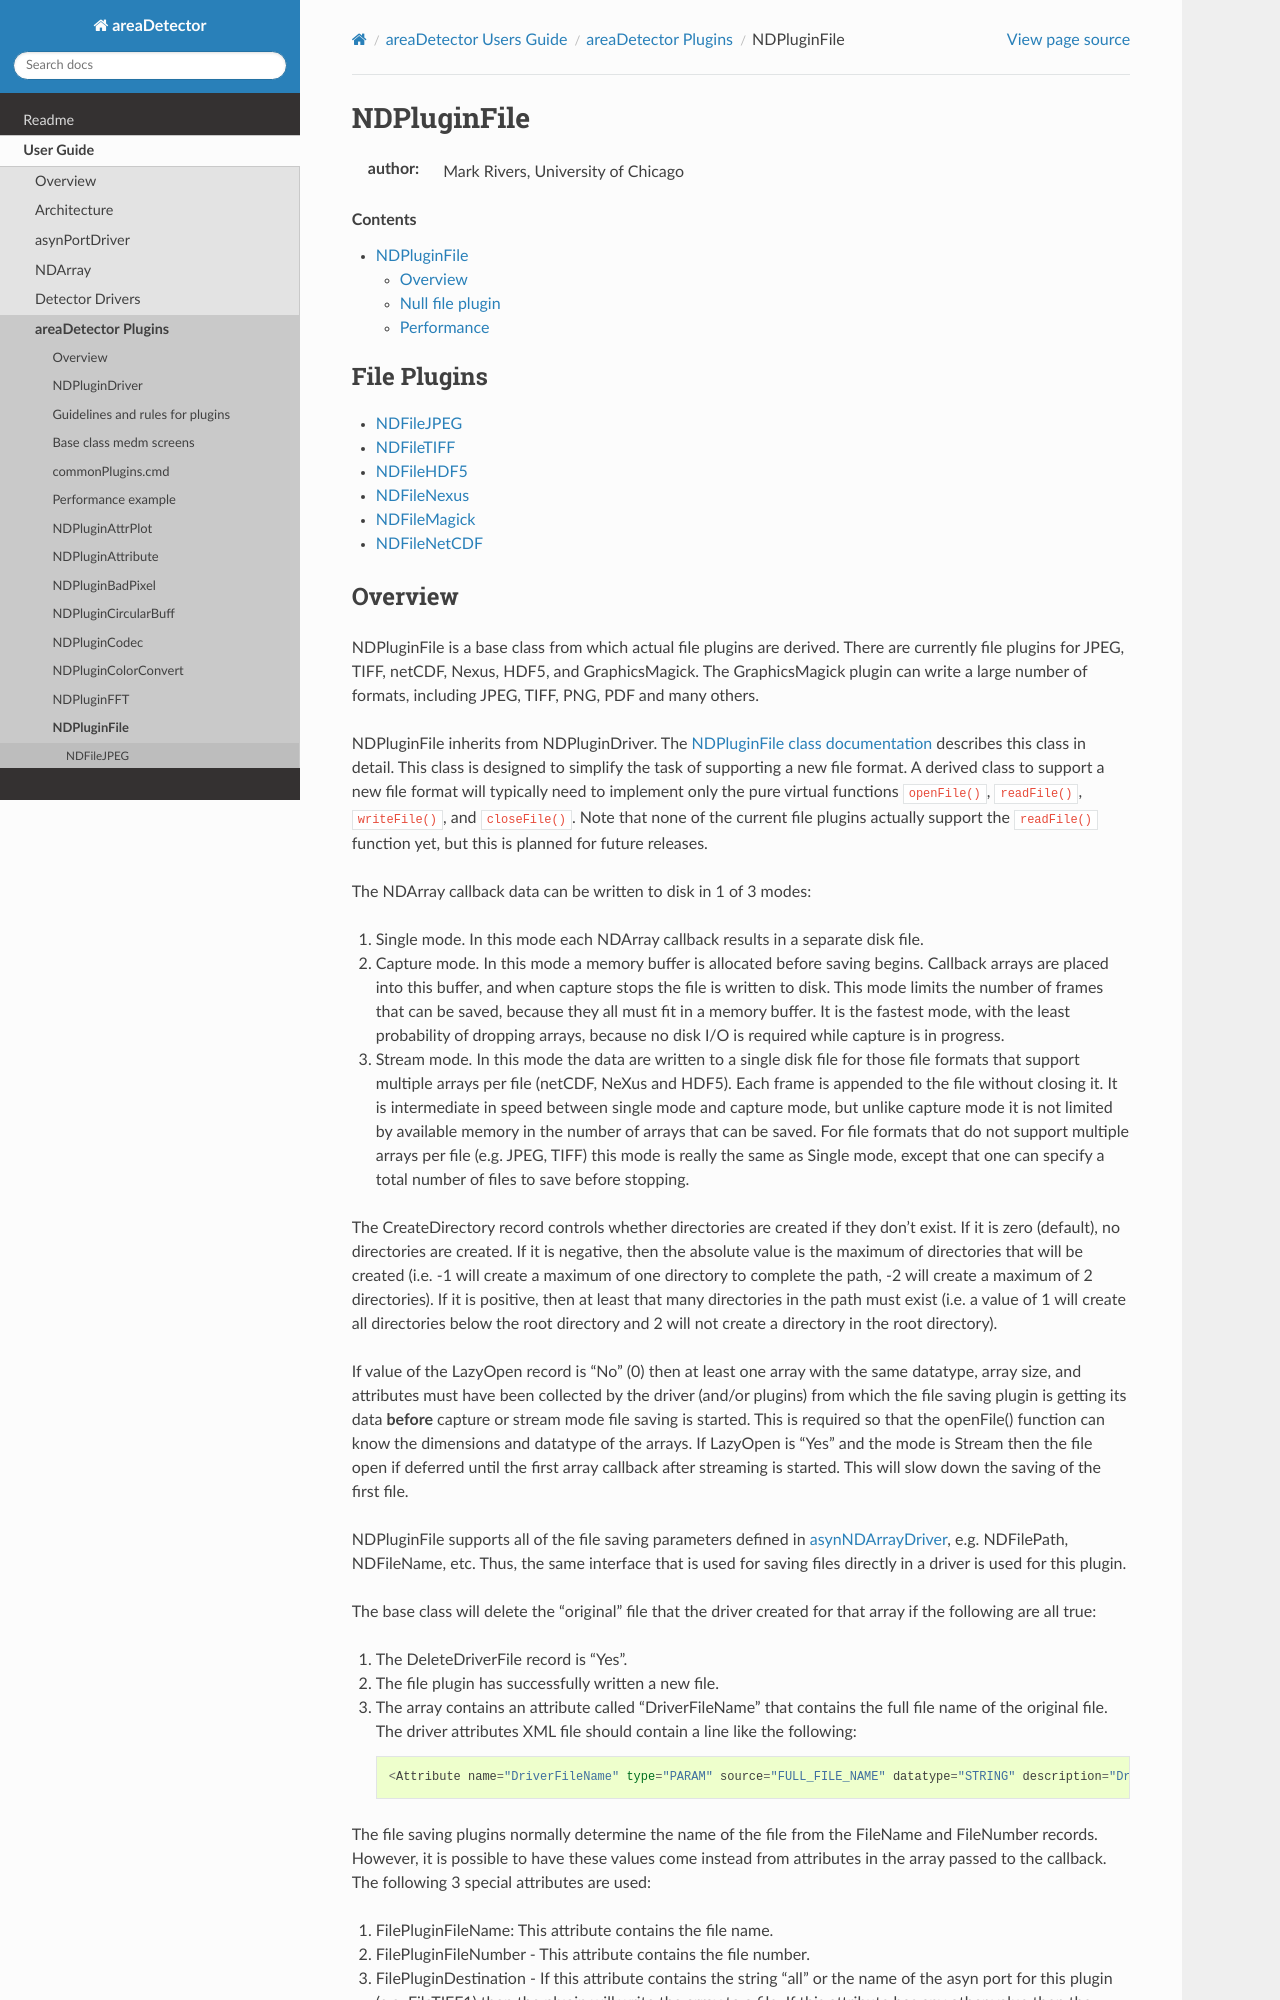

repository: ISISComputingGroup/EPICS-areaDetector · page: ADCore/NDPluginFile.html · generator: mkdocs

NDPluginFile
============
:author: Mark Rivers, University of Chicago

.. contents:: Contents

.. toctree::
    :maxdepth: 1
    :caption: File Plugins

    NDFileJPEG
    NDFileTIFF
    NDFileHDF5
    NDFileNexus
    NDFileMagick
    NDFileNetCDF
